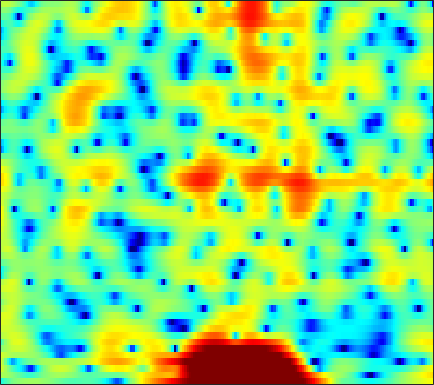

The file beside this chart, header and first rows:
-4.4524, -3.5426, -2.5332, -1.7059, -1.1816, -0.60594, -0.14034, 0.14787, 0.46765, 0.72041, 0.91527, 1.0405, 1.1654, 1.2432, 1.2676, 1.2692, 1.2386, 1.1945, 1.0986, 0.95681, 0.77681, 0.6169, 0.37176, 0.087351
1.852, 1.673, 1.397, 1.07, 0.7854, 0.3526, -0.1419, -0.55, -1.131, -1.731, -2.31, -2.688, -3.05, -3.178, -3.102, -2.787, -2.298, -1.861, -1.25, -0.65, -0.1043, 0.2562, 0.6583, 0.9715
3.672, 2.795, 1.554, 0.2632, -0.6938, -1.907, -3.029, -3.796, -4.804, -5.939, -7.402, -8.866, -11.55, -14.68, -15.1, -11.62, -7.873, -5.668, -3.353, -1.579, -0.1953, 0.6251, 1.496, 2.156
3.388, 1.854, -0.6254, -3.729, -6.47, -9.5, -8.954, -7.124, -4.957, -3.43, -2.409, -1.877, -1.363, -0.9559, -0.6723, -0.2727, 0.1498, 0.4642, 0.8523, 1.193, 1.443, 1.571, 1.645, 1.623
3.563, 3.124, 2.579, 2.111, 1.833, 1.576, 1.439, 1.405, 1.414, 1.454, 1.485, 1.482, 1.43, 1.308, 1.165, 0.9143, 0.5869, 0.2745, -0.2547, -0.9086, -1.725, -2.469, -3.685, -5.224
0.3341, 0.8159, 1.451, 2.007, 2.354, 2.72, 2.964, 3.074, 3.121, 3.055, 2.873, 2.659, 2.272, 1.765, 1.304, 0.5911, -0.218, -0.8946, -1.885, -2.955, -4.091, -4.995, -6.275, -7.655
-2.791, -0.951, 0.8532, 2.126, 2.821, 3.483, 3.883, 4.036, 4.058, 3.89, 3.536, 3.149, 2.465, 1.578, 0.7637, -0.5335, -2.09, -3.452, -5.524, -7.792, -9.903, -10.97, -11.19, -10.44
2.078, 2.389, 2.808, 3.174, 3.385, 3.561, 3.603, 3.545, 3.347, 3.004, 2.509, 2.035, 1.262, 0.3149, -0.5256, -1.853, -3.436, -4.819, -6.964, -9.4, -11.7, -12.62, -12.09, -10.47
3.351, 3.358, 3.344, 3.286, 3.203, 3.028, 2.772, 2.524, 2.119, 1.635, 1.084, 0.6333, -0.01143, -0.6874, -1.205, -1.916, -2.619, -3.135, -3.779, -4.328, -4.726, -4.906, -4.993, -4.922
3.761, 3.729, 3.624, 3.432, 3.22, 2.835, 2.326, 1.861, 1.139, 0.3282, -0.524, -1.148, -1.889, -2.435, -2.687, -2.84, -2.833, -2.764, -2.64, -2.514, -2.412, -2.356, -2.315, -2.306
3.602, 3.783, 3.914, 3.875, 3.714, 3.293, 2.609, 1.893, 0.6267, -1.07, -3.297, -5.386, -8.58, -10.53, -9.591, -7.011, -4.768, -3.485, -2.21, -1.337, -0.7719, -0.5139, -0.3506, -0.3687
1.15, 2.069, 2.939, 3.436, 3.579, 3.478, 3.049, 2.507, 1.483, 0.08415, -1.681, -3.189, -5.141, -6.106, -5.741, -4.366, -2.845, -1.877, -0.8809, -0.2069, 0.1797, 0.3015, 0.2503, -0.025
-0.3434, 0.7378, 1.786, 2.458, 2.748, 2.89, 2.783, 2.564, 2.121, 1.55, 0.9239, 0.4771, -0.03115, -0.3809, -0.519, -0.5527, -0.477, -0.3983, -0.3263, -0.3472, -0.4867, -0.6866, -1.092, -1.68
1.509, 1.931, 2.4, 2.718, 2.847, 2.874, 2.735, 2.534, 2.152, 1.688, 1.173, 0.7929, 0.356, 0.006714, -0.1761, -0.3464, -0.4782, -0.5802, -0.7784, -1.084, -1.54, -1.999, -2.756, -3.646
3.099, 3.322, 3.575, 3.729, 3.754, 3.626, 3.286, 2.881, 2.135, 1.179, 0.06428, -0.8046, -1.767, -2.267, -2.262, -1.878, -1.379, -1.073, -0.8753, -1.009, -1.543, -2.246, -3.604, -5.564
1.956, 2.486, 3.169, 3.702, 3.947, 4.008, 3.724, 3.248, 2.193, 0.5263, -2.006, -4.872, -11.73, -23.62, -11.03, -5.227, -2.266, -0.9197, 0.1377, 0.5424, 0.407, -0.02745, -1.081, -2.649
-6.115, -3.636, -1.283, 0.2931, 1.081, 1.712, 1.924, 1.828, 1.389, 0.614, -0.3821, -1.18, -2.086, -2.432, -2.21, -1.473, -0.5813, 0.01513, 0.6004, 0.9284, 1.012, 0.93, 0.6437, 0.2646
-5.517, -4.132, -2.489, -1.202, -0.482, 0.2035, 0.5992, 0.7367, 0.7598, 0.641, 0.4346, 0.2978, 0.1458, 0.09745, 0.1293, 0.2504, 0.4096, 0.5303, 0.6571, 0.7047, 0.6649, 0.5821, 0.4273, 0.2408
-1.605, -1.151, -0.5395, -0.008658, 0.3121, 0.6058, 0.7454, 0.7634, 0.6994, 0.5967, 0.4749, 0.4043, 0.3785, 0.4358, 0.5147, 0.6455, 0.7613, 0.8075, 0.7973, 0.6767, 0.4223, 0.1508, -0.2755, -0.7575
0.7393, 1.251, 1.75, 2.011, 2.06, 1.907, 1.53, 1.122, 0.4499, -0.2459, -0.774, -0.9884, -0.916, -0.5236, -0.09952, 0.4909, 0.9993, 1.27, 1.418, 1.297, 0.8635, 0.2834, -0.8802, -2.531
2.144, 2.838, 3.318, 3.376, 3.147, 2.482, 1.383, 0.2303, -1.863, -4.801, -8.697, -11.2, -9.386, -5.628, -3.442, -1.298, 0.1796, 0.9704, 1.636, 1.881, 1.713, 1.282, 0.2209, -1.459
2.448, 2.634, 2.595, 2.238, 1.743, 0.7948, -0.5175, -1.752, -3.749, -6.173, -8.503, -9.563, -9.128, -7.37, -5.873, -4.051, -2.526, -1.599, -0.6103, 0.1001, 0.5256, 0.7057, 0.7571, 0.6445
3.077, 2.769, 2.221, 1.484, 0.8089, -0.2677, -1.536, -2.603, -4.093, -5.629, -6.99, -7.789, -8.323, -8.212, -7.672, -6.559, -5.188, -4.171, -2.898, -1.788, -0.8664, -0.291, 0.3659, 0.9071
3.914, 3.352, 2.496, 1.509, 0.6789, -0.5558, -1.938, -3.096, -4.822, -6.825, -9.382, -11.74, -15.65, -17.7, -15.3, -11.22, -8.094, -6.267, -4.345, -2.856, -1.66, -0.9238, -0.09547, 0.66
4.62, 3.869, 2.744, 1.499, 0.5141, -0.8143, -2.144, -3.135, -4.506, -5.971, -7.744, -9.259, -11.16, -11.74, -10.74, -8.551, -6.402, -5.058, -3.636, -2.601, -1.853, -1.402, -0.906, -0.3847
5.358, 4.329, 2.692, 0.7776, -0.7653, -2.763, -4.185, -4.617, -4.592, -4.221, -3.847, -3.628, -3.399, -3.027, -2.677, -2.139, -1.638, -1.321, -1.107, -1.186, -1.639, -2.227, -3.204, -4.128
5.279, 4.146, 2.147, -0.6262, -3.537, -9.719, -28.35, -14.13, -7.155, -3.949, -2.021, -1.026, -0.0817, 0.5373, 0.858, 1.154, 1.247, 1.152, 0.7719, 0.03109, -1.199, -2.618, -5.479, -10.25
3.577, 2.946, 1.797, 0.3555, -0.813, -2.247, -3.116, -3.187, -2.727, -1.868, -1.075, -0.5333, 0.08293, 0.5219, 0.7458, 0.88, 0.8591, 0.7104, 0.3557, -0.2023, -0.9148, -1.544, -2.382, -2.973
3.101, 2.909, 2.412, 1.737, 1.183, 0.456, -0.132, -0.4253, -0.6461, -0.6379, -0.485, -0.3137, -0.09029, 0.1304, 0.2552, 0.2965, 0.2199, 0.08975, -0.1719, -0.5513, -1.023, -1.405, -1.921, -2.395
4.647, 4.443, 3.926, 3.145, 2.419, 1.35, 0.2699, -0.4486, -1.071, -1.353, -1.16, -0.8806, -0.5065, -0.1875, -0.02929, 0.0623, 0.001329, -0.116, -0.3972, -0.7516, -1.25, -1.676, -2.46, -3.533
6.894, 6.446, 5.53, 4.213, 2.921, 0.7068, -2.239, -4.994, -8.284, -7.745, -5.117, -3.502, -1.974, -1.179, -0.9494, -0.9586, -1.249, -1.576, -1.986, -2.241, -2.32, -2.421, -2.73, -3.51
6.885, 6.318, 5.272, 3.882, 2.575, 0.3612, -2.418, -4.874, -7.515, -7.498, -5.617, -4.367, -3.385, -3.06, -3.262, -4.21, -5.995, -7.971, -10.88, -11.16, -8.192, -6.112, -4.09, -2.829
5.036, 4.548, 3.761, 2.811, 2, 0.8374, -0.3472, -1.206, -2.123, -2.773, -3.154, -3.268, -3.532, -3.945, -4.421, -5.522, -7.131, -8.721, -10.84, -10.71, -8.136, -6.022, -3.694, -1.967
2.568, 2.227, 1.781, 1.273, 0.8322, 0.195, -0.5329, -1.083, -1.873, -2.578, -3.244, -3.653, -4.043, -4.301, -4.404, -4.454, -4.415, -4.332, -4.018, -3.439, -2.524, -1.774, -0.6821, 0.334
-1.251, -1.26, -1.111, -0.9416, -0.9055, -1.101, -1.565, -2.091, -3.089, -4.324, -5.718, -6.749, -7.402, -7.008, -6.201, -4.79, -3.457, -2.54, -1.434, -0.4352, 0.4616, 1.106, 1.855, 2.512
-11.33, -8.467, -5.444, -3.572, -2.731, -2.229, -2.323, -2.807, -3.963, -5.961, -9.242, -13.47, -30.92, -15.08, -9.8, -5.777, -3.176, -1.717, -0.1958, 0.998, 1.93, 2.519, 3.138, 3.606
-8.182, -6.966, -5.059, -3.565, -2.82, -2.23, -2.107, -2.299, -2.846, -3.761, -4.757, -5.441, -5.835, -5.279, -4.394, -2.963, -1.596, -0.684, 0.3215, 1.117, 1.758, 2.114, 2.521, 2.828
-2.266, -2.193, -1.912, -1.556, -1.328, -1.129, -1.08, -1.108, -1.282, -1.494, -1.704, -1.765, -1.726, -1.49, -1.206, -0.7679, -0.2844, 0.03942, 0.3679, 0.5426, 0.5604, 0.4987, 0.3896, 0.3713
-0.3394, -0.285, -0.1674, -0.06507, -0.004377, -0.01225, -0.09365, -0.2006, -0.387, -0.5251, -0.64, -0.6424, -0.519, -0.2954, -0.07213, 0.2258, 0.4583, 0.5281, 0.4465, 0.06757, -0.7396, -1.634, -3.36, -5.334
-1.275, -0.9456, -0.5606, -0.3237, -0.2606, -0.369, -0.7049, -1.121, -1.766, -2.416, -2.829, -2.906, -2.548, -1.865, -1.271, -0.4933, 0.09317, 0.3565, 0.4397, 0.1567, -0.6322, -1.625, -3.753, -6.856
-6.302, -5.056, -3.813, -3.03, -2.794, -2.911, -3.599, -4.553, -6.454, -9.483, -13.28, -14.49, -11.23, -7.671, -5.721, -3.796, -2.448, -1.684, -0.9778, -0.5463, -0.3021, -0.245, -0.1699, 0.03575
-10.32, -8.027, -5.974, -4.741, -4.269, -4.194, -4.717, -5.513, -7.178, -9.555, -11.92, -12.64, -11.24, -9.066, -7.636, -6.16, -4.935, -4.105, -3.068, -2.099, -1.187, -0.5346, 0.3249, 1.188
-6.571, -5.404, -4.062, -3.138, -2.696, -2.466, -2.614, -2.925, -3.611, -4.439, -5.277, -5.824, -6.431, -6.96, -7.356, -7.772, -7.749, -7.285, -6.002, -4.36, -2.746, -1.605, -0.2859, 0.8933
-2.131, -1.432, -0.6179, 0.0134, 0.344, 0.5907, 0.5956, 0.442, 0.04661, -0.5428, -1.411, -2.192, -3.595, -5.549, -7.641, -11.96, -21.48, -20.21, -11.12, -6.746, -3.993, -2.549, -1.085, 0.009981
0.2632, 0.8438, 1.498, 2.035, 2.339, 2.613, 2.726, 2.684, 2.481, 2.064, 1.425, 0.766, -0.3498, -1.754, -2.99, -4.728, -5.934, -6.096, -5.312, -4.121, -3.168, -2.696, -2.364, -2.327
0.05564, 0.6154, 1.266, 1.812, 2.16, 2.537, 2.815, 2.958, 3.026, 2.938, 2.727, 2.433, 1.939, 1.305, 0.7876, 0.09222, -0.5412, -0.9393, -1.414, -1.89, -2.527, -3.182, -4.503, -6.481
-1.423, -0.9457, -0.4001, 0.09394, 0.4729, 1.005, 1.56, 1.969, 2.447, 2.828, 3.046, 3.123, 3.06, 2.834, 2.573, 2.118, 1.537, 1.041, 0.2665, -0.6884, -1.833, -2.874, -4.603, -6.761
-3.019, -3.054, -3.253, -3.353, -3.143, -2.325, -1.06, -0.03008, 1.27, 2.341, 3.114, 3.527, 3.827, 3.89, 3.777, 3.436, 2.902, 2.366, 1.504, 0.4703, -0.7158, -1.72, -3.126, -4.615
-4.04, -5.133, -7.691, -12.33, -16.57, -10.95, -5.35, -2.54, 0.1399, 1.98, 3.266, 3.92, 4.452, 4.648, 4.582, 4.248, 3.651, 3.023, 1.997, 0.8051, -0.5218, -1.568, -2.874, -4.148
-3.18, -3.914, -5.144, -6.363, -6.58, -5.272, -2.916, -1.149, 0.8516, 2.409, 3.548, 4.129, 4.598, 4.713, 4.573, 4.103, 3.293, 2.468, 1.058, -0.6685, -2.708, -4.323, -6.31, -7.565
-2.579, -2.519, -2.329, -1.991, -1.589, -0.8057, 0.1858, 0.9657, 1.999, 2.914, 3.612, 3.989, 4.249, 4.217, 4.001, 3.41, 2.459, 1.491, -0.2258, -2.564, -5.788, -9.153, -16.72, -28.25
-4.193, -3.525, -2.623, -1.683, -0.9975, -0.09999, 0.7598, 1.382, 2.137, 2.773, 3.277, 3.547, 3.728, 3.693, 3.504, 3.007, 2.209, 1.387, -0.006721, -1.765, -3.836, -5.48, -7.526, -8.614
-7.851, -6.158, -4.255, -2.71, -1.741, -0.6708, 0.2223, 0.8155, 1.503, 2.11, 2.634, 2.947, 3.256, 3.399, 3.363, 3.141, 2.669, 2.155, 1.27, 0.1625, -1.093, -2.087, -3.428, -4.595
-9.48, -6.985, -4.613, -3.017, -2.158, -1.352, -0.7857, -0.4415, 0.06966, 0.7019, 1.416, 1.977, 2.663, 3.198, 3.472, 3.636, 3.565, 3.351, 2.834, 2.06, 1.014, 0.02472, -1.556, -3.588
-4.857, -3.83, -2.813, -2.285, -2.251, -2.668, -3.553, -4.329, -4.821, -4.004, -2.19, -0.7646, 0.8794, 2.143, 2.863, 3.51, 3.865, 3.939, 3.791, 3.384, 2.673, 1.926, 0.6156, -1.164
-1.718, -1.448, -1.35, -1.7, -2.357, -3.946, -6.802, -10.4, -19.87, -13.3, -7.013, -4.304, -1.871, -0.2329, 0.6727, 1.582, 2.213, 2.529, 2.78, 2.812, 2.639, 2.384, 1.881, 1.245
0.2524, 0.3911, 0.3424, -0.01576, -0.4954, -1.436, -2.622, -3.505, -4.354, -4.528, -4.148, -3.674, -3.094, -2.53, -2.088, -1.409, -0.6558, -0.08963, 0.5748, 1.058, 1.368, 1.488, 1.523, 1.482
2.117, 2.392, 2.548, 2.474, 2.267, 1.812, 1.188, 0.6214, -0.2284, -1.209, -2.369, -3.447, -5.187, -6.968, -7.663, -6.824, -4.868, -3.42, -1.928, -0.894, -0.2571, 0.01929, 0.2235, 0.312
